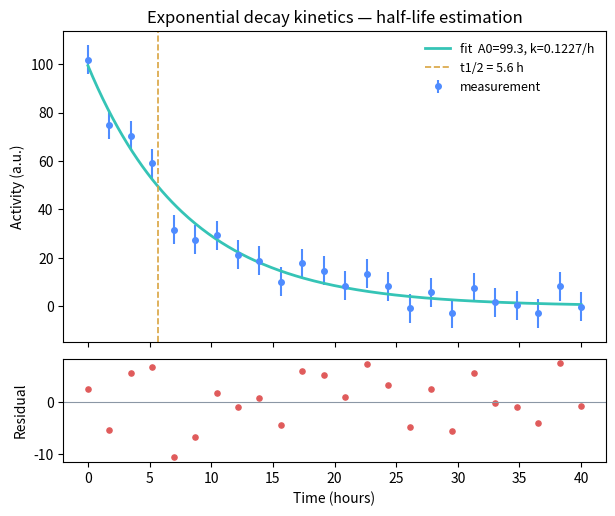

Reproduce this figure in Python. (Note: this script raises an exception after producing the figure.)
"""Experiment 01 — Simple: exponential decay kinetics and half-life estimation.

A classic first experiment. We simulate a radioactive-decay / enzyme-inactivation
time course, fit a single exponential, and report the half-life with confidence
bounds. Produces one figure (data + fit + residuals) and a printed results table.

Run it in the Fox workbench kernel (figures auto-become artifacts) or standalone:

    python examples/experiments/01_simple_decay_fit.py
"""

from __future__ import annotations

import numpy as np
from scipy.optimize import curve_fit
from scipy import stats

import matplotlib
matplotlib.use("Agg")
import matplotlib.pyplot as plt

# ------------------------------------------------------------------ settings --
SEED = 42
N_POINTS = 24
TRUE_DECAY_RATE = 0.12          # per hour
TRUE_INITIAL = 100.0            # arbitrary units
NOISE_FRACTION = 0.06           # relative measurement noise
TIMES_HOURS = np.linspace(0.0, 40.0, N_POINTS)

# -------------------------------------------------------------------- model ---
def exponential_decay(t, A0, k):
    """A(t) = A0 * exp(-k*t)"""
    return A0 * np.exp(-k * t)


def simulate_data():
    rng = np.random.default_rng(SEED)
    signal = exponential_decay(TIMES_HOURS, TRUE_INITIAL, TRUE_DECAY_RATE)
    noise = rng.normal(0.0, NOISE_FRACTION * TRUE_INITIAL, size=TIMES_HOURS.size)
    return signal + noise


def fit_decay(measurement: np.ndarray):
    """Fit the exponential and return parameters + covariance."""
    popt, pcov = curve_fit(exponential_decay, TIMES_HOURS, measurement,
                           p0=(80.0, 0.1))
    A0_fit, k_fit = popt
    perr = np.sqrt(np.diag(pcov))
    # Propagate to half-life: t1/2 = ln(2)/k
    t_half = np.log(2.0) / k_fit
    t_half_err = np.log(2.0) * perr[1] / k_fit**2
    ci = stats.t.ppf(0.975, df=N_POINTS - 2)
    return {
        "A0": A0_fit, "A0_err": perr[0],
        "k": k_fit, "k_err": perr[1],
        "t_half": t_half, "t_half_err": t_half_err,
        "t_half_ci": ci * t_half_err,
        "fit_pcov": pcov,
    }


def plot_results(measurement, fit, path: str | None = None):
    t_fine = np.linspace(TIMES_HOURS.min(), TIMES_HOURS.max(), 300)
    fig, (ax, axr) = plt.subplots(
        2, 1, figsize=(7.0, 5.6), sharex=True,
        gridspec_kw={"height_ratios": [3, 1], "hspace": 0.08})

    ax.errorbar(TIMES_HOURS, measurement, yerr=NOISE_FRACTION * TRUE_INITIAL,
                fmt="o", ms=4, color="#4f8cff", label="measurement")
    ax.plot(t_fine, exponential_decay(t_fine, fit["A0"], fit["k"]),
            color="#35c4b6", lw=2, label="fit  A0=%.1f, k=%.4f/h" % (fit["A0"], fit["k"]))
    ax.axvline(fit["t_half"], color="#d9a441", ls="--", lw=1.2,
               label="t1/2 = %.1f h" % fit["t_half"])
    ax.set_ylabel("Activity (a.u.)")
    ax.legend(frameon=False, fontsize=9)
    ax.set_title("Exponential decay kinetics — half-life estimation")

    res = measurement - exponential_decay(TIMES_HOURS, fit["A0"], fit["k"])
    axr.scatter(TIMES_HOURS, res, s=14, color="#e05b5b")
    axr.axhline(0, color="#8b97a5", lw=0.8)
    axr.set_ylabel("Residual")
    axr.set_xlabel("Time (hours)")
    return fig


def main():
    measurement = simulate_data()
    fit = fit_decay(measurement)

    fig = plot_results(measurement, fit)
    # In the Fox kernel the open figure is captured automatically as an artifact.
    # When run as a standalone script, save it to disk instead.
    if __name__ == "__main__":
        fig.savefig("examples/experiments/01_simple_decay_fit.png", dpi=150)

    print("=" * 64)
    print("EXPERIMENT 01 — Exponential decay fit (half-life estimation)")
    print("=" * 64)
    print(f"  True decay rate      : {TRUE_DECAY_RATE:.4f} /h")
    print(f"  Fitted decay rate    : {fit['k']:.4f} ± {fit['k_err']:.4f} /h")
    print(f"  Fitted A0            : {fit['A0']:.2f} ± {fit['A0_err']:.2f}")
    print(f"  Half-life            : {fit['t_half']:.2f} ± {fit['t_half_err']:.2f} h")
    print(f"  95% CI               : [{fit['t_half'] - fit['t_half_ci']:.2f}, "
          f"{fit['t_half'] + fit['t_half_ci']:.2f}] h")
    print("  True half-life       : %.2f h" % (np.log(2.0) / TRUE_DECAY_RATE))
    r2 = 1 - np.sum((measurement - exponential_decay(TIMES_HOURS, fit["A0"], fit["k"]))**2) / \
             np.sum((measurement - measurement.mean())**2)
    print(f"  R^2 (goodness of fit): {r2:.4f}")
    print("=" * 64)


if __name__ == "__main__":
    main()
